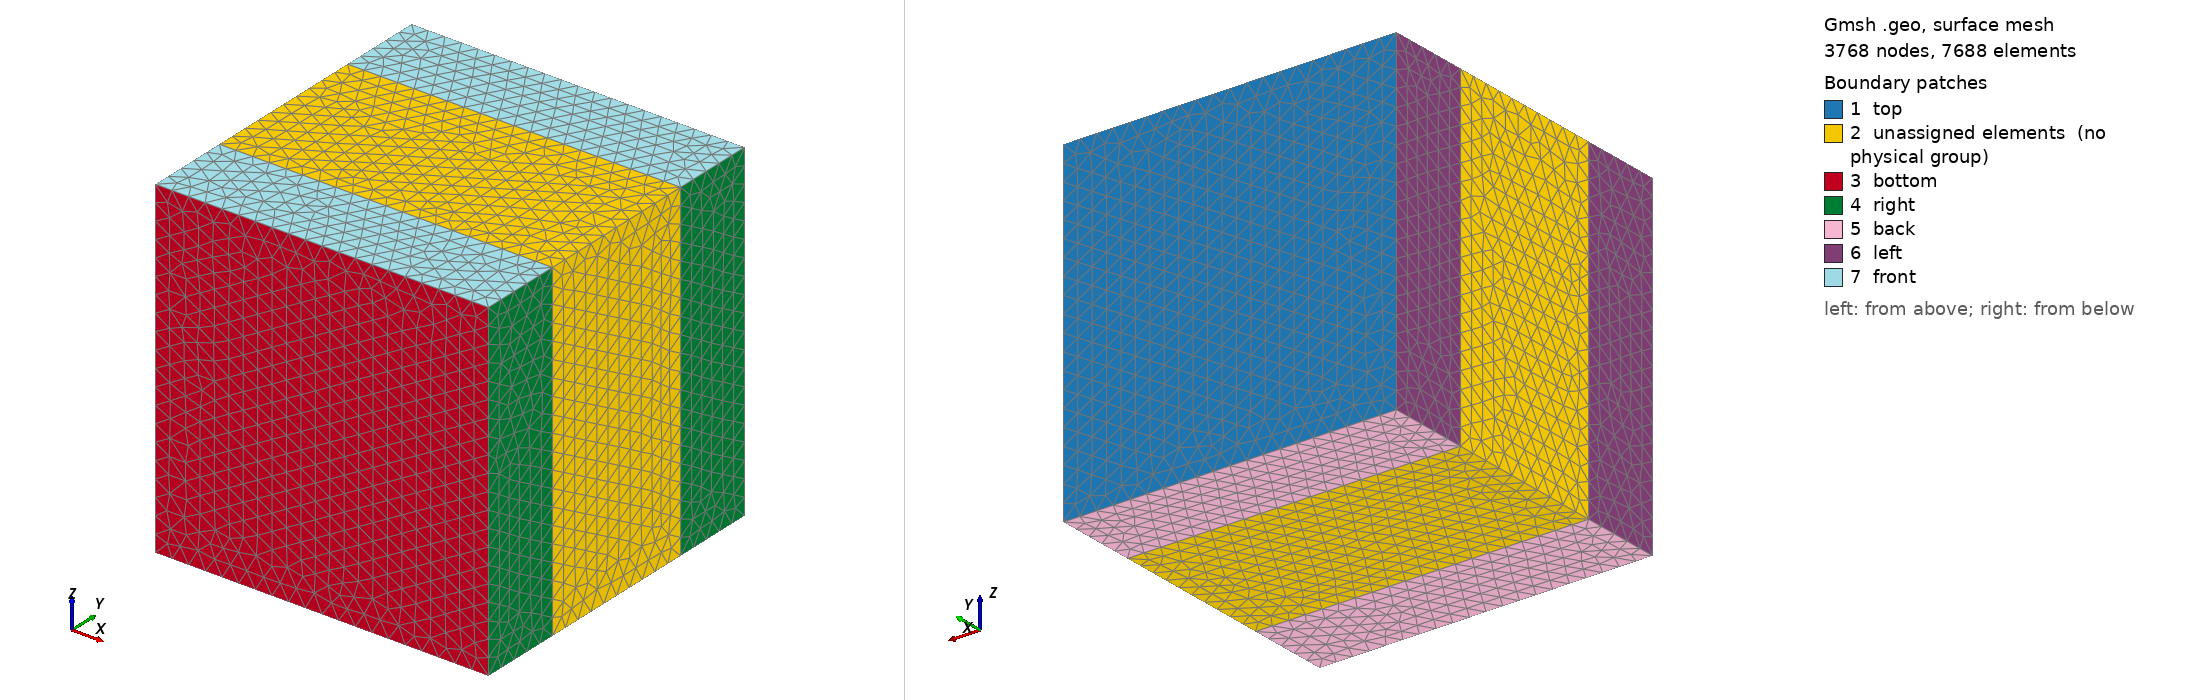

Gmsh geometry script, surface-meshed: 3768 nodes, 7688 surface elements. Boundary patches (legend numbers): 1 top, 2 unassigned elements (no physical group), 3 bottom, 4 right, 5 back, 6 left, 7 front. Left view from above one corner, right view from below the opposite corner. Legend entries are the model's physical surfaces; 'unassigned elements' are surfaces in no physical group. The drawing asked Gmsh for element sizes between 1% and 20% of the model's largest extent; the script's own settings can give other sizes.

=== three_layers.geo (drawn) ===
cl__1 = 0.05;
//+
Point(1) = {0, 0, 0, cl__1};
//+
Point(2) = {1, 0, 0, cl__1};
//+
Point(3) = {0, 1, 0, cl__1};
//+
Point(4) = {1, 1, 0, cl__1};
//+
Point(5) = {0, 0, 1, cl__1};
//+
Point(6) = {1, 0, 1, cl__1};
//+
Point(7) = {0, 1, 1, cl__1};
//+
Point(8) = {1, 1, 1, cl__1};
//+
Line(1) = {1, 5};
//+
Line(2) = {5, 6};
//+
Line(3) = {6, 2};
//+
Line(4) = {2, 1};
//+
Line(5) = {3, 7};
//+
Line(6) = {7, 8};
//+
Line(7) = {8, 4};
//+
Line(8) = {4, 3};
//+
Point(9) = {0, 0.25, 0, cl__1};
//+
Point(10) = {1, 0.25, 0, cl__1};
//+
Point(11) = {0, 0.25, 1, cl__1};
//+
Point(12) = {1, 0.25, 1, cl__1};
//+
Point(13) = {0, 0.75, 0, cl__1};
//+
Point(14) = {1, 0.75, 0, cl__1};
//+
Point(15) = {0, 0.75, 1, cl__1};
//+
Point(16) = {1, 0.75, 1, cl__1};
//+
Line(9) = {7, 15};
//+
Line(10) = {15, 16};
//+
Line(11) = {16, 14};
//+
Line(12) = {14, 4};
//+
Line(13) = {3, 13};
//+
Line(14) = {13, 15};
//+
Line(15) = {13, 14};
//+
Line(16) = {14, 10};
//+
Line(17) = {10, 2};
//+
Line(18) = {13, 9};
//+
Line(19) = {9, 1};
//+
Line(20) = {15, 11};
//+
Line(21) = {11, 5};
//+
Line(22) = {16, 12};
//+
Line(23) = {12, 6};
//+
Line(24) = {11, 12};
//+
Line(25) = {12, 10};
//+
Line(26) = {10, 9};
//+
Line(27) = {9, 11};
//+
Line(28) = {8, 16};
//+
Line Loop(1) = {6, 7, 8, 5};
//+
Plane Surface(1) = {1};
//+
Line Loop(2) = {15, -11, -10, -14};
//+
Plane Surface(2) = {2};
//+
Line Loop(3) = {26, 27, 24, 25};
//+
Plane Surface(3) = {3};
//+
Line Loop(4) = {4, 1, 2, 3};
//+
Plane Surface(4) = {4};
//+
Line Loop(5) = {7, -12, -11, -28};
//+
Plane Surface(5) = {5};
//+
Line Loop(6) = {11, 16, -25, -22};
//+
Plane Surface(6) = {6};
//+
Line Loop(7) = {25, 17, -3, -23};
//+
Plane Surface(7) = {7};
//+
Line Loop(8) = {8, 13, 15, 12};
//+
Plane Surface(8) = {8};
//+
Line Loop(9) = {15, 16, 26, -18};
//+
Plane Surface(9) = {9};
//+
Line Loop(10) = {26, 19, -4, -17};
//+
Plane Surface(10) = {10};
//+
Line Loop(11) = {5, 9, -14, -13};
//+
Plane Surface(11) = {11};
//+
Line Loop(12) = {14, 20, -27, -18};
//+
Plane Surface(12) = {12};
//+
Line Loop(13) = {27, 21, -1, -19};
//+
Plane Surface(13) = {13};
//+
Line Loop(14) = {6, 28, -10, -9};
//+
Plane Surface(14) = {14};
//+
Line Loop(15) = {10, 22, -24, -20};
//+
Plane Surface(15) = {15};
//+
Line Loop(16) = {24, 23, -2, -21};
//+
Plane Surface(16) = {16};
//+
Surface Loop(1) = {1, 14, 5, 8, 11, 2};
//+
Volume(1) = {1};
//+
Surface Loop(2) = {2, 9, 6, 15, 12, 3};
//+
Volume(2) = {2};
//+
Surface Loop(3) = {10, 13, 16, 7, 4, 3};
//+
Volume(3) = {3};
//+
Physical Surface("top") = {1};
//+
Physical Surface("bottom") = {4};
//+
Physical Surface("left") = {11, 13};
//+
Physical Surface("right") = {5, 7};
//+
Physical Surface("front") = {14, 16};
//+
Physical Surface("back") = {8, 10};
//+
Physical Volume("top_layer") = {1};
//+
Physical Volume("mid_layer") = {2};
//+
Physical Volume("bot_layer") = {3};
